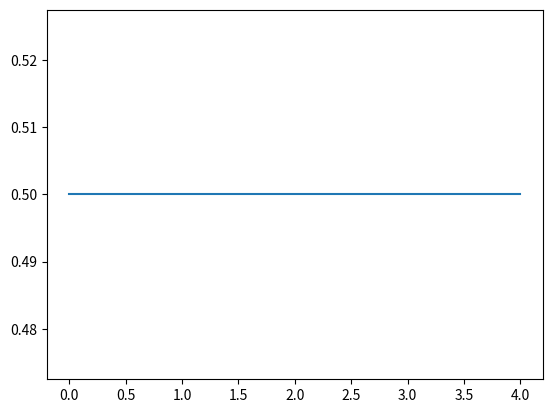

The script that saved this image:
import numpy as np
import matplotlib.pyplot as plt

seed = 10

np.random.seed(10)
a = np.random.normal(0,1,5)
np.random.seed(10)
b = np.random.normal(0,2,5)

plt.plot(a/b)
plt.show()